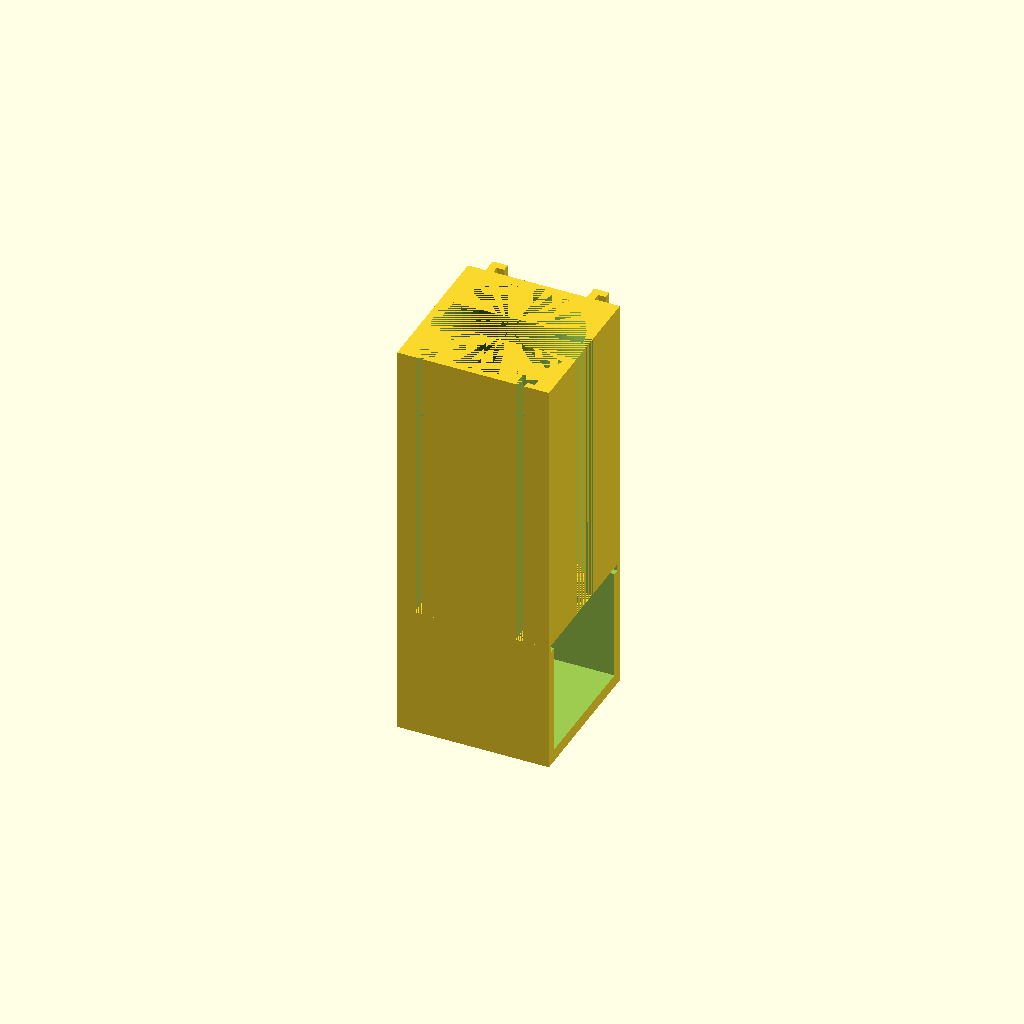
Cell 1: rendered with the file's own defaults.
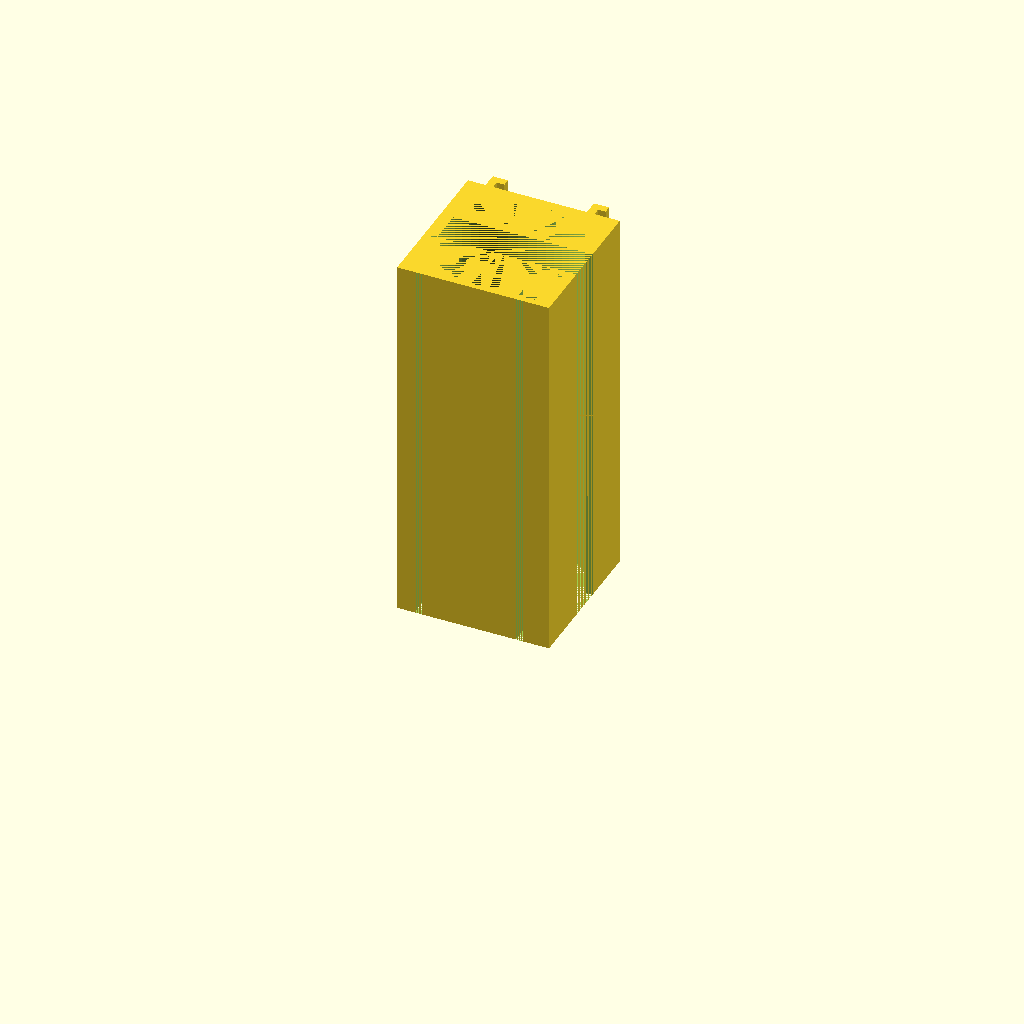
Cell 2: the same model with tower_only = 1.
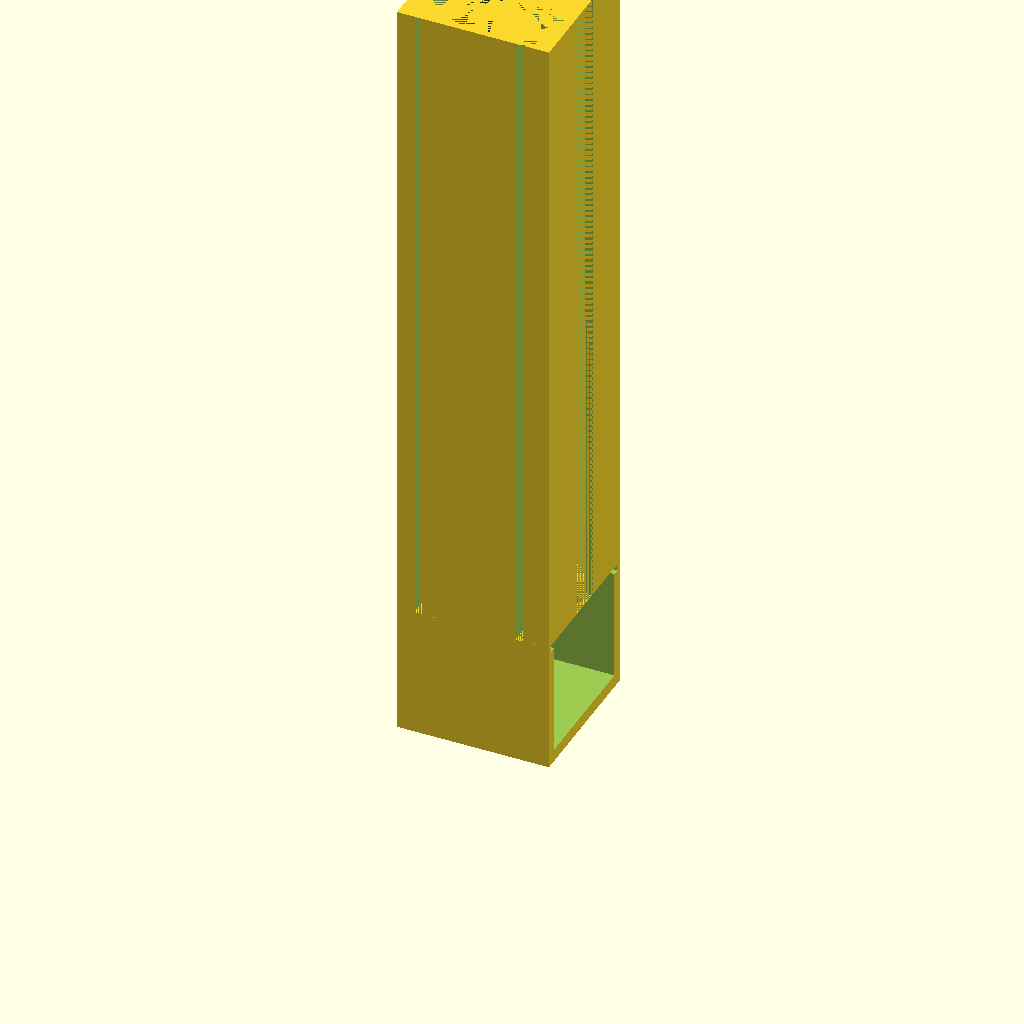
Cell 3: the same model with nb_caps = 8.
One fixed orthographic camera (rotation 55°, 0°, 25°; colour scheme Cornfield) for every cell.
Source of the model, inputs/thingiverse/thing-1668446/files/Holder.scad:
/* [Assembly] */

// Is the capsule holder an assemblable thing (true) or not (false)
is_assemblable = 1; // [1:true, 0:false]
// Is the capsule holder a starting piece (true) or an end/middle piece (false)
is_starter = 1; // [1:true, 0:false]
// Is the capsule holder an end piece (true) or a starting/middle piece (false)
is_end = 0; // [1:true, 0:false]

/* [Size & look] */

// Should this piece have a bottom box to grab the capsules (false) or is it just an extension tower (true)
tower_only = 0; // [1:true, 0:false]
// How many caps in total should the holder contain?
nb_caps = 4;

/* [Capsule Info] */

// Height of the capsule
capsule_height = 37;
// Radius of the lid of the capsule
capsule_cap_diameter = 55;
// Radius of the capsule without the lid
capsule_cap_under_diameter = 51;

/* [Other] */

// Size of the clips (should not be modified unless you see there is a problem with the clips)
clips_thickness = 3;

/* [Hidden] */

assemblable = is_assemblable == 1;
starter = assemblable && (is_starter == 1);
end = assemblable && (is_end == 1) && !starter;

module clip_male(height){
	rotate([0,0,90]){
	cube([clips_thickness,clips_thickness,height]);
	translate([clips_thickness + (clips_thickness/2.0) ,0 , height/2.0]) cube([clips_thickness,2*clips_thickness,height], center = true);
	}
}

module clip_female(height){
	rotate([0,0,90]){
	translate([0, -0.25, 0])cube([clips_thickness, clips_thickness + 0.5 , height]);
	translate([clips_thickness - 0.5, -(clips_thickness + 0.25), 0]) cube([clips_thickness + 1,(2*clips_thickness) + 0.5,height]);
	}
}

module chemney_by_nb_caps(nb_caps){
	size_z = (capsule_height + 0.2) * (nb_caps);
	chemney_by_size(size_z);
}

module chemney_by_size(height){
	translate([ (capsule_cap_diameter + 5) /2.0, (capsule_cap_diameter + 5) /2.0 , 0]){
	difference(){
		translate([0,0,height/2.0])difference(){
			cube([capsule_cap_diameter + 5, capsule_cap_diameter + 5, height], center = true);
			cylinder(r = capsule_cap_diameter/2.0 + 0.5, h=height, center = true, $fn = 50);
			translate([2.5,0,0])cube([capsule_cap_diameter , capsule_cap_diameter / 4.0, height], center = true);
		}

		if(assemblable || starter){ //add clip holes
			translate([0, -(capsule_cap_diameter + 5) / 2.0, 0]){
				translate([(capsule_cap_diameter + 25) / 4.0 ,0,0])clip_female(height);
				translate([-(capsule_cap_diameter + 25) / 4.0 ,0,0])clip_female(height);
			}
		}
	}
	if(assemblable || end){ //add clips
		translate([0, (capsule_cap_diameter + 5) / 2.0, 0]){
			translate([(capsule_cap_diameter + 25) / 4.0 ,0,0])clip_male(height);
			translate([-(capsule_cap_diameter + 25) / 4.0 ,0,0])clip_male(height);
		}
	}
	}
}



chemney_by_nb_caps(nb_caps - (-1*(tower_only-1)));
// and now for the base
if (tower_only == 0){
translate([0,0, -(capsule_height + 15)])translate([(capsule_cap_diameter +5)/2.0, (capsule_cap_diameter +5)/2.0, (capsule_height + 15)/2.0])difference(){
	cube([capsule_cap_diameter +5, capsule_cap_diameter +5, capsule_height + 15], center = true);

	translate([0,0,(capsule_height + 12.5)/2.0])
		cylinder(r = (capsule_cap_diameter + 1) /2.0, h=3, center = true, $fn = 50);
	translate([(capsule_cap_diameter  + 1) / 2.0, 0 , (capsule_height + 12.5)/2.0])
		cube([capsule_cap_diameter + 1, capsule_cap_diameter + 1, 3], center = true);

	translate([0,0,5/2.0])
		cylinder(r = (capsule_cap_under_diameter) /2.0, h=capsule_height + 10, center = true, $fn = 50);
	translate([(capsule_cap_under_diameter) / 2.0, 0 , 5/2.0])
		cube([capsule_cap_under_diameter, capsule_cap_under_diameter, capsule_height + 10], center = true);
}
}
Parameter table extracted from the source (name, type, default, range or options):
is_assemblable: number, default 1, options 1, 0
is_starter: number, default 1, options 1, 0
is_end: number, default 0, options 1, 0
tower_only: number, default 0, options 1, 0
nb_caps: number, default 4
capsule_height: number, default 37
capsule_cap_diameter: number, default 55
capsule_cap_under_diameter: number, default 51
clips_thickness: number, default 3
